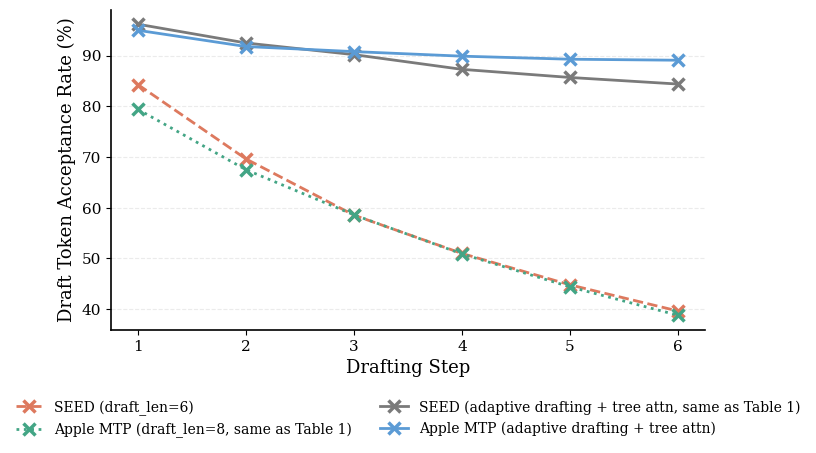

Write Python code to recreate this figure. (Note: this script raises an exception after producing the figure.)
import matplotlib.pyplot as plt
import numpy as np

# =========================
# Data
# =========================
t_steps = np.array([1, 2, 3, 4, 5, 6])

e2d_6 = np.array([84.28, 69.63, 58.54, 50.99, 44.80, 39.64])
e2d_adaptive_tree = np.array([96.2, 92.5, 90.2, 87.3, 85.7, 84.4])

mtp_8 = np.array([79.4, 67.5, 58.6, 50.9, 44.4, 38.8])
mtp_adaptive_tree = np.array([95.0, 91.8, 90.8, 89.9, 89.3, 89.1])

# =========================
# Plot Style
# =========================
plt.rcParams['font.family'] = 'serif'

# Colors
c_e2d_6 = '#DD795E'
c_e2d_adaptive_tree = '#7A7A7A'
c_mtp_8 = "#43A585"
c_mtp_adaptive_tree = '#5B9BD5'

# Figure
fig, ax = plt.subplots(figsize=(8, 5))

# =========================
# Plot Lines
# =========================
ax.plot(
    t_steps,
    e2d_6,
    marker='x',
    color=c_e2d_6,
    linestyle='--',
    linewidth=2,
    markersize=9,
    markeredgewidth=2.5,
    label='SEED (draft_len=6)'
)

ax.plot(
    t_steps,
    mtp_8,
    marker='x',
    color=c_mtp_8,
    linestyle=':',
    linewidth=2,
    markersize=9,
    markeredgewidth=2.5,
    label='Apple MTP (draft_len=8, same as Table 1)'
)

ax.plot(
    t_steps,
    e2d_adaptive_tree,
    marker='x',
    color=c_e2d_adaptive_tree,
    linestyle='-',
    linewidth=2,
    markersize=9,
    markeredgewidth=2.5,
    label='SEED (adaptive drafting + tree attn, same as Table 1)'
)

ax.plot(
    t_steps,
    mtp_adaptive_tree,
    marker='x',
    color=c_mtp_adaptive_tree,
    linestyle='-',
    linewidth=2,
    markersize=9,
    markeredgewidth=2.5,
    label='Apple MTP (adaptive drafting + tree attn)'
)

# =========================
# Axes Formatting
# =========================
ax.set_xlabel('Drafting Step', fontsize=13)
ax.set_ylabel('Draft Token Acceptance Rate (%)', fontsize=13)

ax.set_xticks(t_steps)

ax.tick_params(
    axis='both',
    which='major',
    labelsize=11
)

# Remove top/right spines
ax.spines['top'].set_visible(False)
ax.spines['right'].set_visible(False)

# Thicken remaining spines
ax.spines['bottom'].set_linewidth(1.2)
ax.spines['left'].set_linewidth(1.2)

# Optional: add subtle grid
ax.grid(
    axis='y',
    linestyle='--',
    alpha=0.25
)

# =========================
# Legend
# =========================
ax.legend(
    loc='upper center',
    bbox_to_anchor=(0.5, -0.18),
    ncol=2,
    fontsize=10,
    frameon=False
)

# =========================
# Layout & Save
# =========================
plt.tight_layout(rect=[0, 0.05, 1, 1])

plt.savefig(
    '/home/hankun/tmp.png',
    dpi=300,
    bbox_inches='tight'
)

plt.show()
